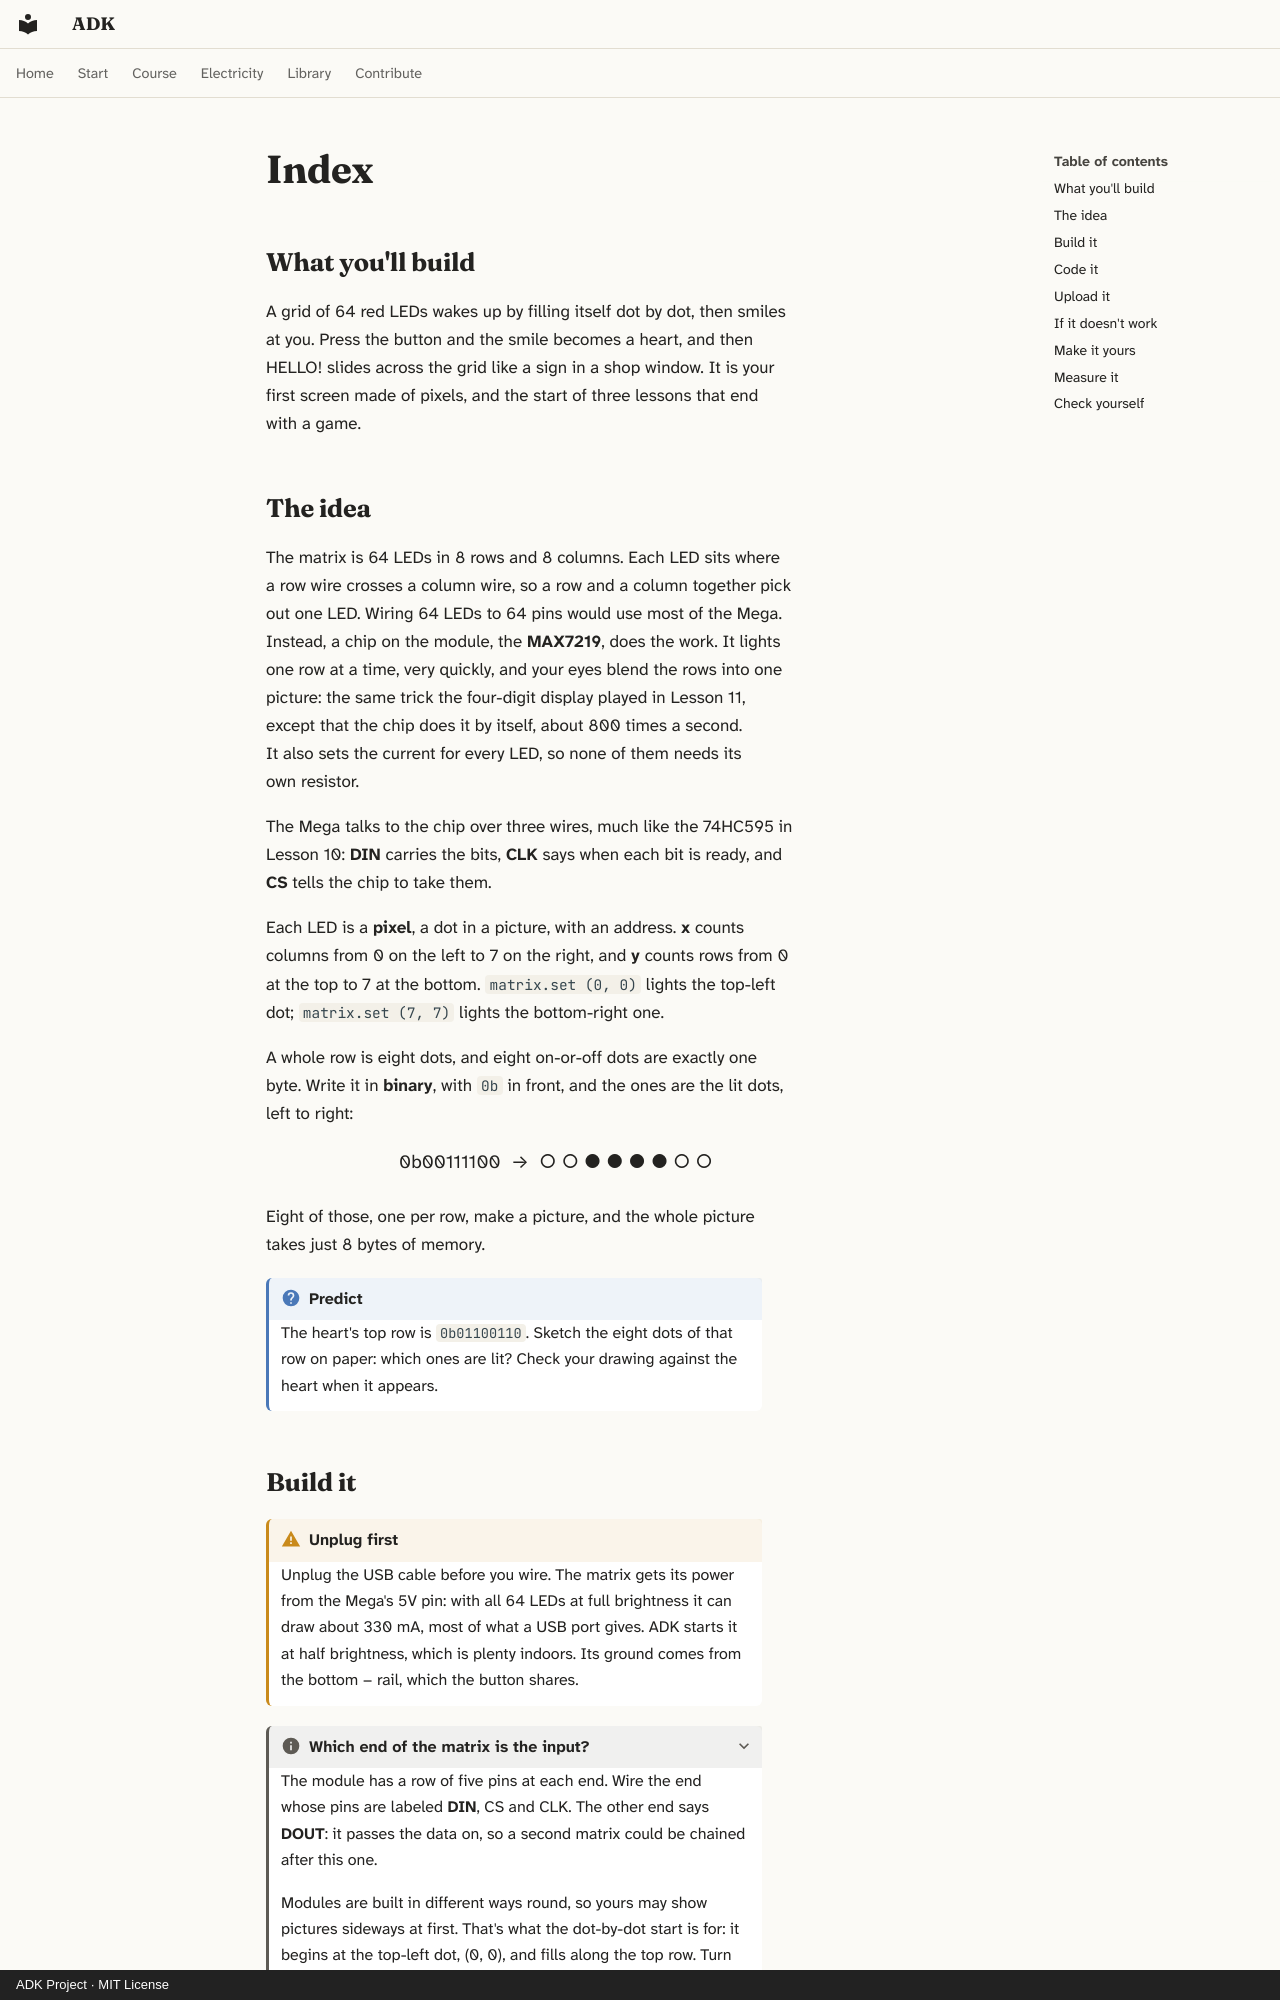

repository: spincyc/adk · page: lessons/025-led-matrix/index.html · generator: mkdocs · copyright: ADK Project · MIT License

---
lesson: 25
promise: Draw pictures and scroll messages on 64 LEDs, all from three pins.
time: 45 minutes
level: 2
parts:
  - Arduino Mega 2560 and its USB cable
  - Breadboard
  - MAX7219 8×8 LED matrix module
  - Push button
  - 5 female-to-male jumper wires
  - 3 jumper wires
ideas:
  - How one chip runs 64 LEDs from three pins
  - Pixels, and where x and y are
  - Pictures written as binary numbers
  - An array of pictures, each an array of rows
  - Scrolling text
laws:
  - {law: ohms-law, section: measure-it, for: "Shows the rail's tiny resistance leaves no visible voltage"}
  - {law: budgets, section: build-it, for: "Budgets the matrix's 330 mA against what USB gives"}
---

## What you'll build

<!-- closeup -->

A grid of 64 red LEDs wakes up by filling itself dot by dot, then smiles at
you. Press the button and the smile becomes a heart, and then HELLO!
slides across the grid like a sign in a shop window. It is your first
screen made of pixels, and the start of three lessons that end with a
game.

## The idea

The matrix is 64 LEDs in 8 rows and 8 columns. Each LED sits where a row
wire crosses a column wire, so a row and a column together pick out one LED.
Wiring 64 LEDs to 64 pins would use most of the Mega. Instead, a chip on the
module, the **MAX7219**, does the work. It lights one row at a time, very
quickly, and your eyes blend the rows into one picture: the same trick
the four-digit display played in Lesson 11, except that the chip does it by
itself, about 800 times a second. It also sets the current for every LED,
so none of them needs its own resistor.

The Mega talks to the chip over three wires, much like the 74HC595 in
Lesson 10: **DIN** carries the bits, **CLK** says when each bit is ready,
and **CS** tells the chip to take them.

Each LED is a **pixel**, a dot in a picture, with an address. **x** counts
columns from 0 on the left to 7 on the right, and **y** counts rows from 0
at the top to 7 at the bottom. `matrix.set (0, 0)` lights the top-left dot;
`matrix.set (7, 7)` lights the bottom-right one.

A whole row is eight dots, and eight on-or-off dots are exactly one byte.
Write it in **binary**, with `0b` in front, and the ones are the lit dots,
left to right:

<p class="formula">0b00111100 &nbsp;→&nbsp; ○ ○ ● ● ● ● ○ ○</p>

Eight of those, one per row, make a picture, and the whole picture takes just
8 bytes of memory.

!!! question "Predict"
    The heart's top row is `0b01100110`. Sketch the eight dots of that row
    on paper: which ones are lit? Check your drawing against the heart when
    it appears.
